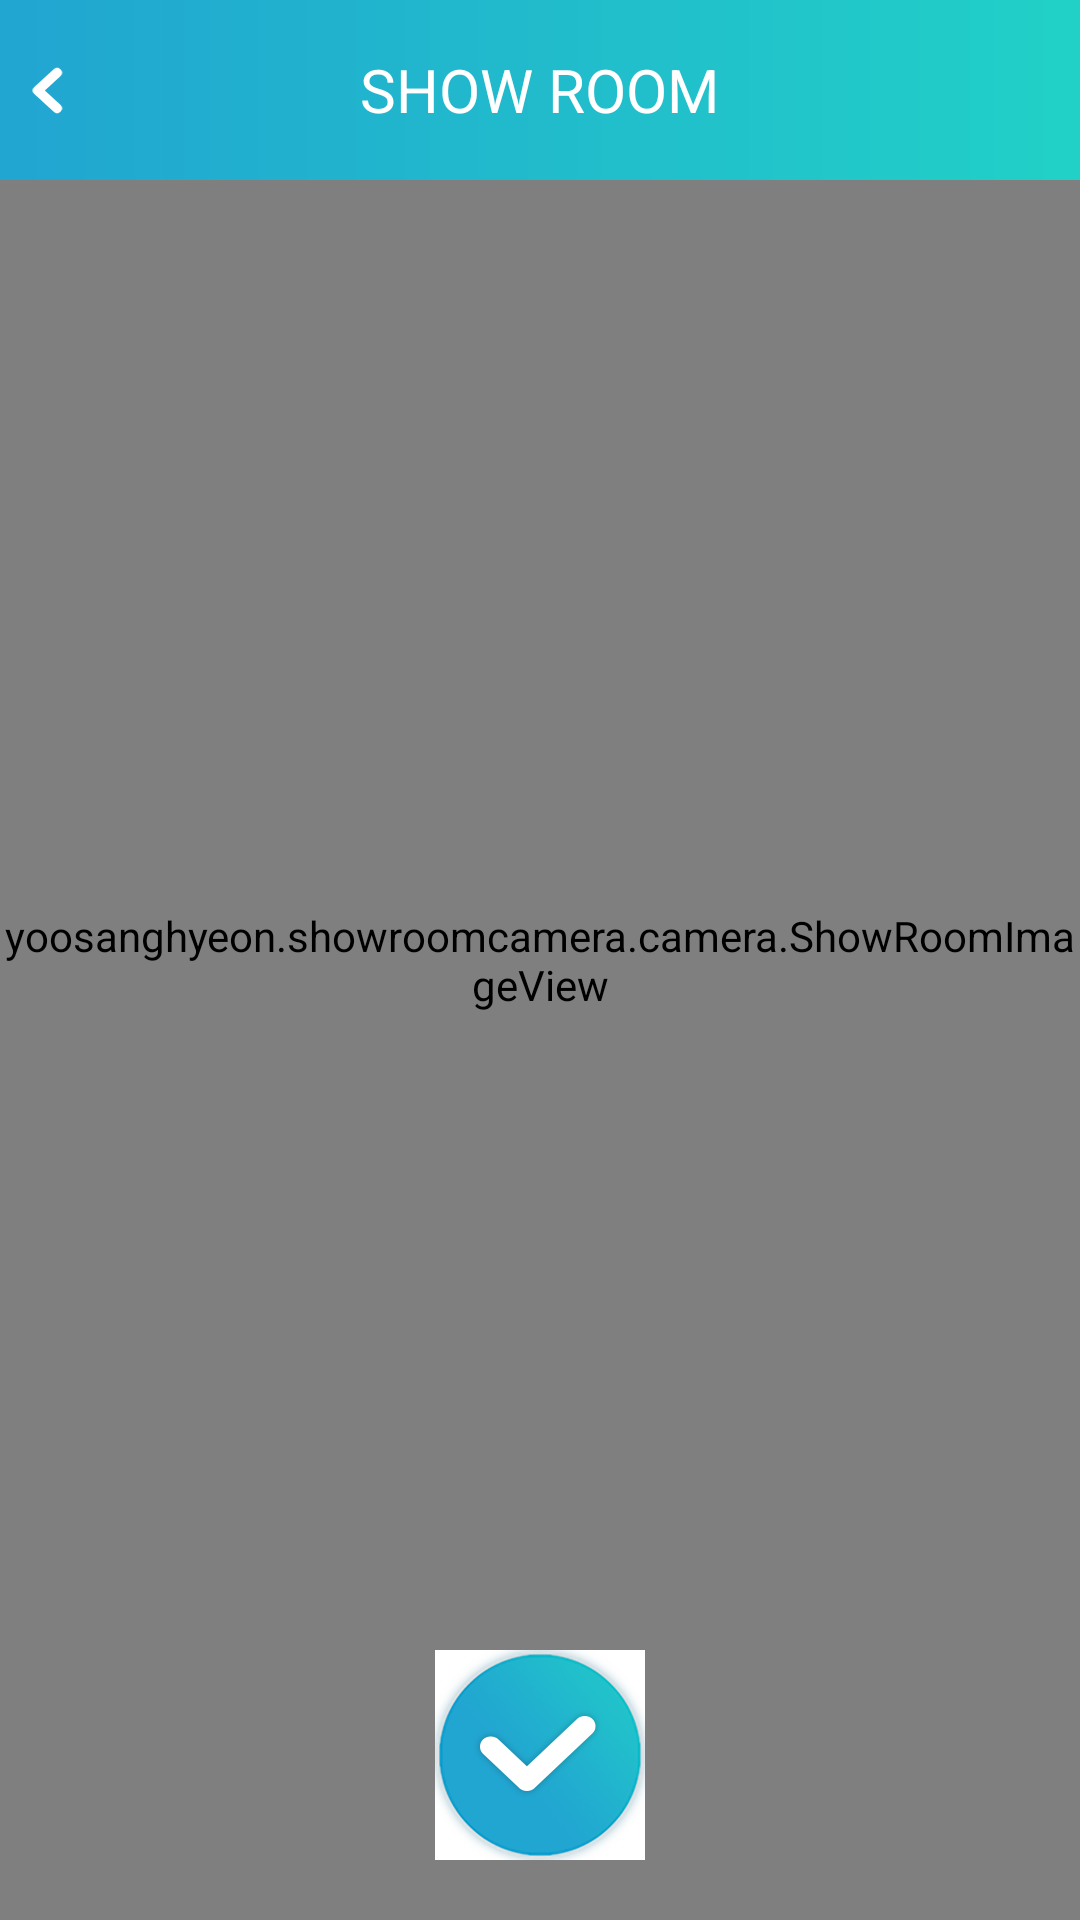

Layout XML and referenced resources for this Android screen:
<!-- AndroidManifest.xml: application theme AppTheme -->
<!-- res/layout/showroom_fragment_edit_save_photo.xml -->
<RelativeLayout xmlns:android="http://schemas.android.com/apk/res/android"
                xmlns:tools="http://schemas.android.com/tools"
                android:layout_width="match_parent"
                android:layout_height="match_parent"
                android:background="@android:color/white"
                tools:context=".camera.EditSavePhotoFragment">

    <View
        android:id="@+id/topView"
        android:layout_width="match_parent"
        android:layout_height="0dp"/>

    <yoosanghyeon.showroomcamera.camera.ShowRoomImageView
        android:id="@+id/photo"
        android:layout_width="match_parent"
        android:layout_height="match_parent"
        android:layout_below="@id/topView"
        android:scaleType="centerCrop"/>

    <ImageButton
        android:id="@+id/save_photo"
        android:layout_width="70dp"
        android:layout_height="70dp"
        android:layout_marginBottom="20dp"
        android:layout_alignParentBottom="true"
        android:layout_centerHorizontal="true"
        android:background="@android:color/transparent"
        android:src="@drawable/btn_camara_ok"/>


    <RelativeLayout
        android:id="@+id/camera_toolbar"
        style="@style/My_toolbar"
        android:layout_width="match_parent"
        android:layout_height="60dp">

        <ImageView
            android:id="@+id/camera_save_close_btn"
            android:layout_width="wrap_content"
            android:layout_height="wrap_content"
            android:layout_centerVertical="true"
            android:src="@drawable/btn_left_normal"/>


        <TextView
            android:layout_width="wrap_content"
            android:layout_height="match_parent"
            android:layout_centerHorizontal="true"
            android:layout_centerVertical="true"
            android:gravity="center"
            android:text="@string/show_room"
            android:textColor="@android:color/white"
            android:textSize="20dp"/>
    </RelativeLayout>

</RelativeLayout>
<!-- resources referenced by this layout -->
<resources>
  <!-- drawable btn_camara_ok: png bitmap (drawable, 17453 bytes) -->
  <!-- drawable btn_left_normal: png bitmap (drawable-xhdpi, 3266 bytes) -->
  <string name="show_room">SHOW ROOM</string>
  <style name="My_toolbar">
          <item name="android:background">@drawable/gradient_default</item>
          <item name="android:minHeight">?attr/actionBarSize</item>
      </style>
  <style name="AppTheme" parent="Theme.AppCompat.Light.DarkActionBar">
          
          <item name="colorPrimary">#21a5d1</item>
          <item name="colorPrimaryDark">#21a5d1</item>
          <item name="colorAccent">@color/colorAccent</item>
      </style>
  <!-- drawable gradient_default (drawable-xxhdpi) -->
  <?xml version="1.0" encoding="utf-8"?>
  <shape xmlns:android="http://schemas.android.com/apk/res/android"
      android:shape="rectangle">
  
      <gradient
          android:angle="0"
          android:endColor="#21d1c7"
          android:startColor="#21a5d1" />
  </shape>
  <color name="colorAccent">#FF4081</color>
</resources>
